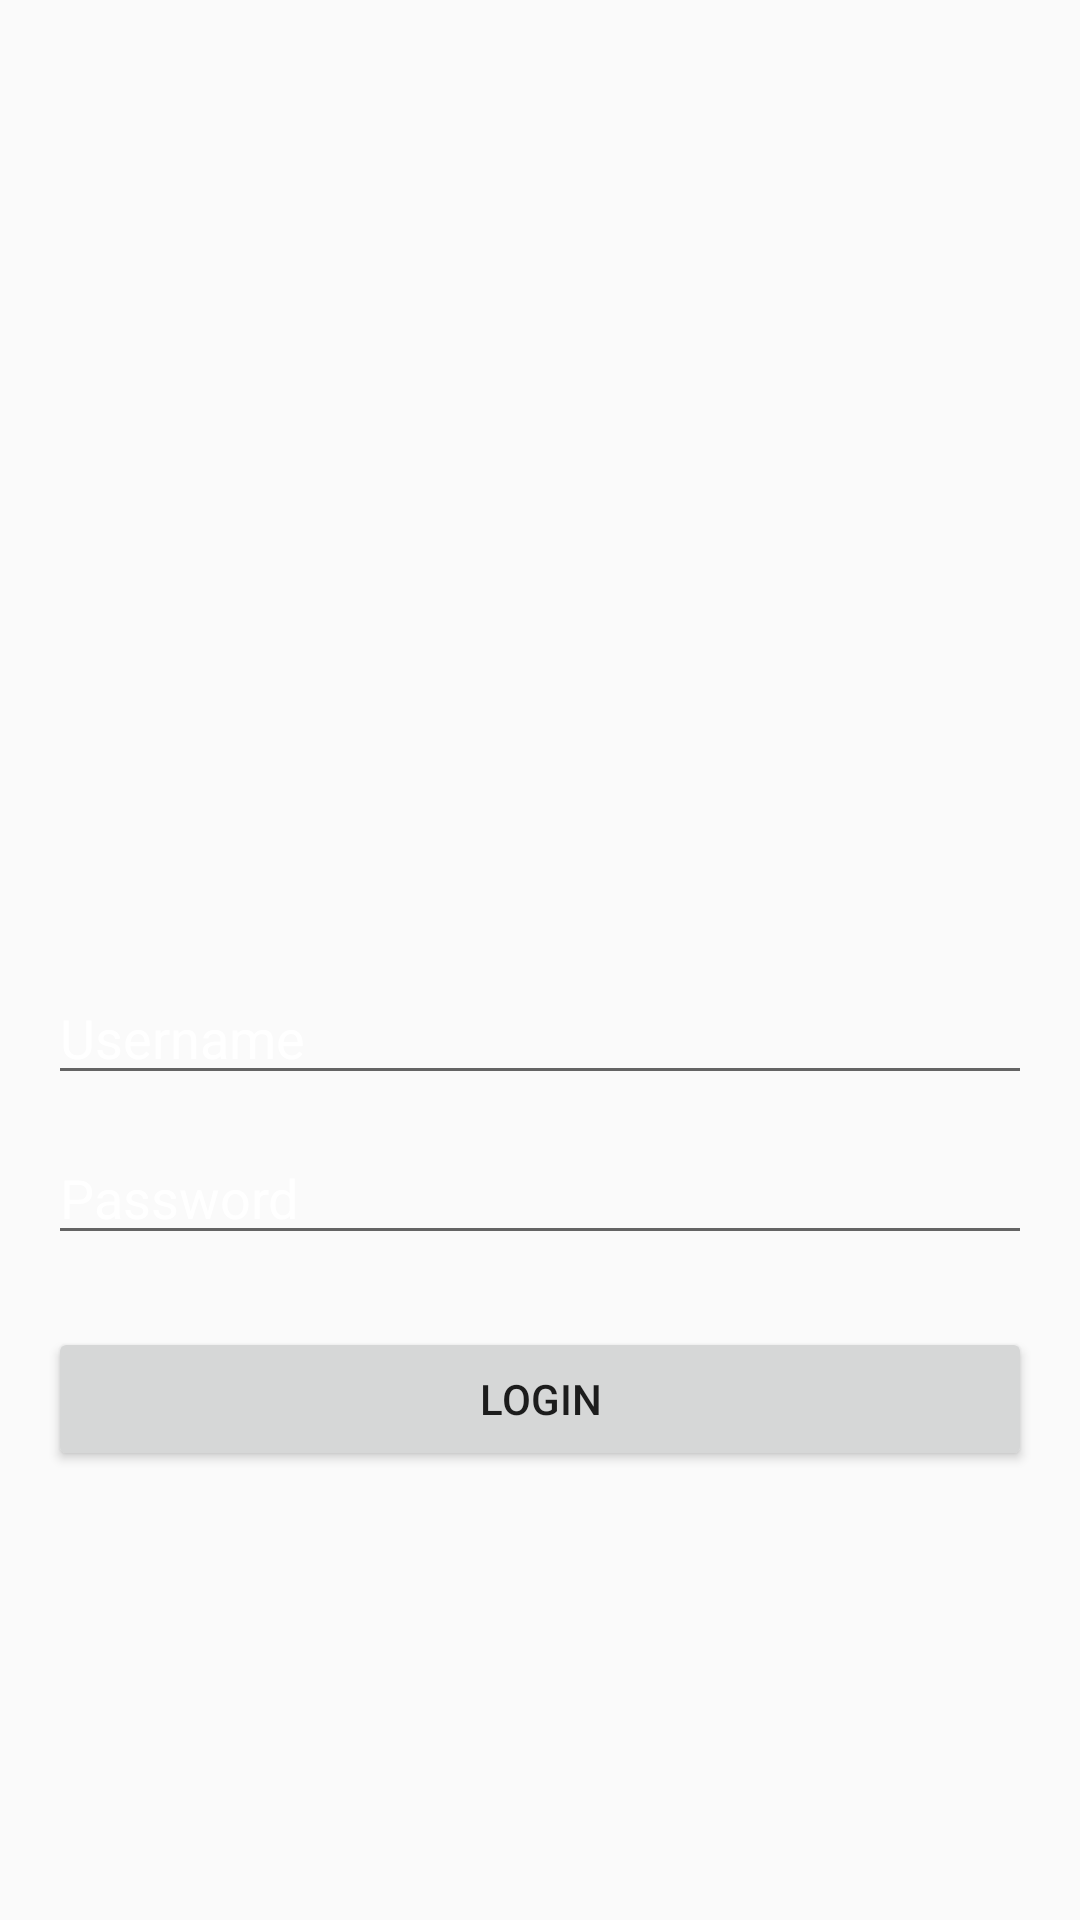

The Android layout XML behind this screen, and the referenced resources:
<!-- AndroidManifest.xml: application theme Theme.FCIS -->
<!-- res/layout/activity_main.xml -->
<?xml version="1.0" encoding="utf-8"?>
<LinearLayout xmlns:android="http://schemas.android.com/apk/res/android"
    android:layout_width="match_parent"
    android:layout_height="match_parent"
    android:orientation="vertical"
    android:gravity="center"
    android:padding="16dp">

    
    <androidx.appcompat.widget.AppCompatImageView
        android:layout_width="150dp"
        android:layout_height="150dp"
        android:layout_marginBottom="24dp"
        android:src="@mipmap/ic_launcher_round"
        />
    <EditText
        android:id="@+id/etUsername"
        android:layout_width="match_parent"
        android:layout_height="wrap_content"
        android:hint="Username"
        android:layout_marginBottom="12dp"
        android:inputType="text"/>

    
    <EditText
        android:id="@+id/etPassword"
        android:layout_width="match_parent"
        android:layout_height="wrap_content"
        android:hint="Password"
        android:layout_marginBottom="24dp"
        android:inputType="textPassword"/>

    
    <Button
        android:id="@+id/btnLogin"
        android:layout_width="match_parent"
        android:layout_height="wrap_content"
        android:text="Login"/>

</LinearLayout>
<!-- resources referenced by this layout -->
<resources>
  <!-- mipmap ic_launcher_round (mipmap-anydpi-v26) -->
  <?xml version="1.0" encoding="utf-8"?>
  <adaptive-icon xmlns:android="http://schemas.android.com/apk/res/android">
      <background android:drawable="@drawable/ic_launcher_background"/>
      <foreground android:drawable="@drawable/ic_launcher_key_password"/>
  </adaptive-icon>
  <style name="Theme.FCIS" parent="Base.Theme.FCIS" />
  <!-- drawable ic_launcher_key_password (drawable) -->
  <vector xmlns:android="http://schemas.android.com/apk/res/android"
      android:width="108dp"
      android:height="108dp"
      android:viewportWidth="24"
      android:viewportHeight="24"
      android:tint="#D4D1D1">
    <group android:scaleX="0.7134"
        android:scaleY="0.7134"
        android:translateX="3.4392"
        android:translateY="3.4392">
      <path
          android:fillColor="@android:color/white"
          android:pathData="M21,10h-8.35C11.83,7.67 9.61,6 7,6c-3.31,0 -6,2.69 -6,6s2.69,6 6,6c2.61,0 4.83,-1.67 5.65,-4H13l2,2l2,-2l2,2l4,-4.04L21,10zM7,15c-1.65,0 -3,-1.35 -3,-3c0,-1.65 1.35,-3 3,-3s3,1.35 3,3C10,13.65 8.65,15 7,15z"/>
    </group>
  </vector>
  <style name="Base.Theme.FCIS" parent="Theme.AppCompat.Light.NoActionBar">
          
          <item name="android:textColorHint">@color/white</item>
          
      </style>
  <color name="white">#FFFFFFFF</color>
</resources>
